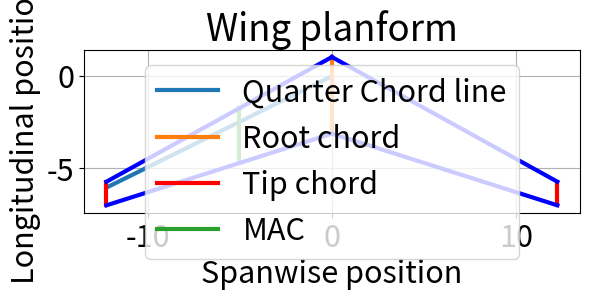

The matplotlib source for this figure:
import matplotlib.pyplot as plt
from scipy.integrate import quad    
import math

# Adjust font size
plt.rcParams.update({'font.size': 22})

# -------------------------------------------- Parameters --------------------------------------------

# Parameters
AR = 9                                          # -
S = 66.6                                        # m^2
c4_sweep = 26.3                                 # deg

# Convert parameters \ calculate if necessary
span = math.sqrt(AR*S)                          # meter
taper_ratio = 0.2*(2-c4_sweep*(math.pi/180))    # - 
c_r = (2*S)/((1+taper_ratio)*span)              # meter
c_t = taper_ratio*c_r                           # meter
c4_sweep /= (180/math.pi)                       # rad

# ------------------------------------------- Calculations -------------------------------------------

# Calculation MAC: chord and location
# Integrate from root to tip 
ymin = 0
ymax = span/2

# Define function to integrate
def function(y): 
    return (c_r - ((c_r-c_t)/(span/2))*y)**2

# Integrate 
result, error = quad(function, ymin, ymax)

# Apply formulas to find MAC and spanwise position
mac = (2/S) * result
spanwise_pos = (mac - c_r) / -((c_r-c_t)/(span/2))

# Root chord position
q_c_r = 0
le_c_r = q_c_r + 0.25 * c_r
te_c_r = q_c_r - 0.75 * c_r

# Tip chord position
q_c_t = q_c_r - (span/2) * math.tan(c4_sweep)
le_c_t = q_c_t + 0.25 * c_t
te_c_t = q_c_t - 0.75 * c_t

# MAC position
q_c_mac = q_c_r - (spanwise_pos) * math.tan(c4_sweep)
le_mac = q_c_mac + 0.25 * mac
te_mac = q_c_mac - 0.75 * mac

# Calculate leading and trailing edge sweep angle
slope_le = (le_c_r - le_c_t) / (span/2)
le_sweep = math.atan(slope_le)

slope_te = (te_c_r - te_c_t) / (span/2)
te_sweep = math.atan(slope_te)

# ----------------------------------------- Printing results -----------------------------------------

print("-------------------- Summary ----------------------")
print("Span:                        ", round(span,2), "[m]")
print("Taper ratio:                 ", round(taper_ratio,3), "[-]")
print("Root chord:                  ", round(c_r,2), "[m]")
print("Tip chord:                   ", round(c_t,2), "[m]")
print("MAC:                         ", round(mac,2), "[m]")
print("Spanwise position MAC:       ", round(spanwise_pos,2), "[m]")
print("Leading edge sweep angle:    ", round(le_sweep*(180/math.pi),2), "[deg]")
print("Trailing edge sweep angle:   ", round(te_sweep*(180/math.pi),2), "[deg]")
print("---------------------------------------------------")

# --------------------------------------------- Plotting ---------------------------------------------

# Make plot
plt.figure()

# Quarter chord line left side
plt.plot((0,-span/2),(q_c_r,q_c_t), label="Quarter Chord line", linewidth=3)

# Root chord
plt.plot((0,0),(le_c_r,te_c_r), label="Root chord", linewidth=3)

# Tip chords
plt.plot((-span/2,-span/2),(le_c_t,te_c_t), 'r', label="Tip chord", linewidth=3)
plt.plot((span/2,span/2),(le_c_t,te_c_t), 'r', linewidth=3)

# MAC on left side
mac_plot = plt.plot((-spanwise_pos,-spanwise_pos),(te_mac,le_mac), label="MAC", linewidth=3)

# Connecting
plt.plot((-span/2,0),(le_c_t,le_c_r), 'b', linewidth=3)
plt.plot((0,span/2),(le_c_r,le_c_t), 'b', linewidth=3)
plt.plot((-span/2,0),(te_c_t,te_c_r), 'b', linewidth=3)
plt.plot((0,span/2),(te_c_r,te_c_t), 'b', linewidth=3)

# Finalizing
plt.gca().set_aspect('equal', adjustable='box')
plt.title("Wing planform")
plt.xlabel("Spanwise position")
plt.ylabel("Longitudinal position")
plt.legend()
plt.grid()
plt.show()